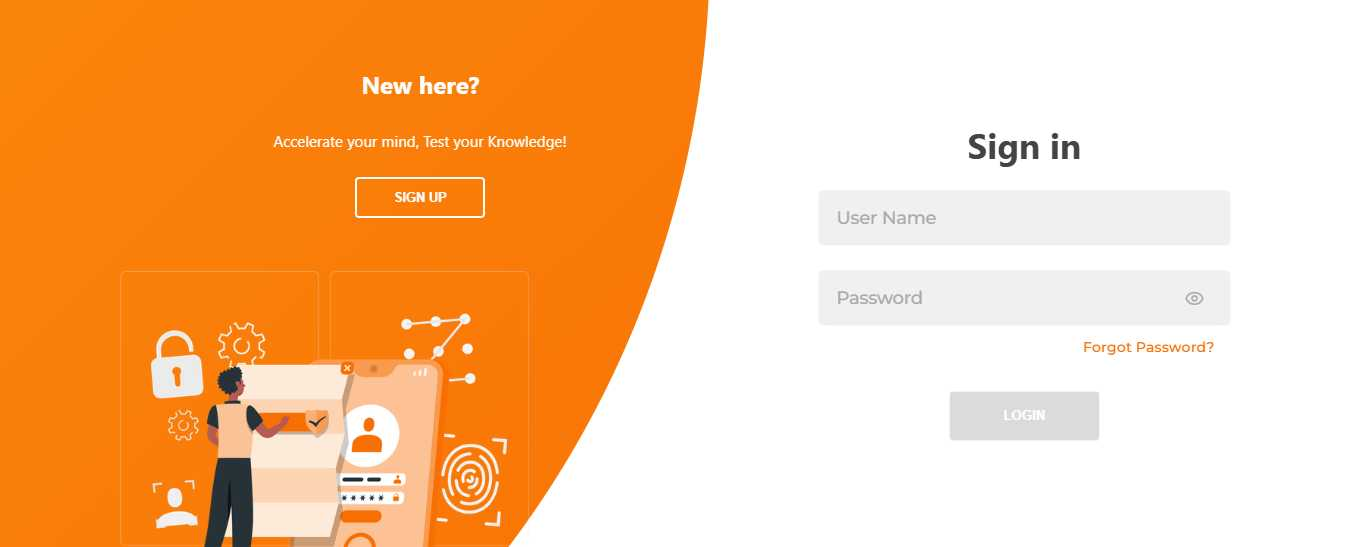
Task: Tx Assessment UiPath Testing
Workflow: TC_01_Login

Step 1 [try]: Chrome Login  TX Assessment in window 'Login | TX Assessment' (chrome.exe)

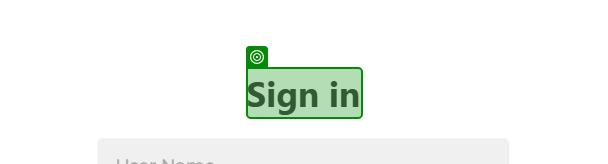
Step 2 [try]: check 'Sign in' in window 'Login | TX Assessment' (chrome.exe)
